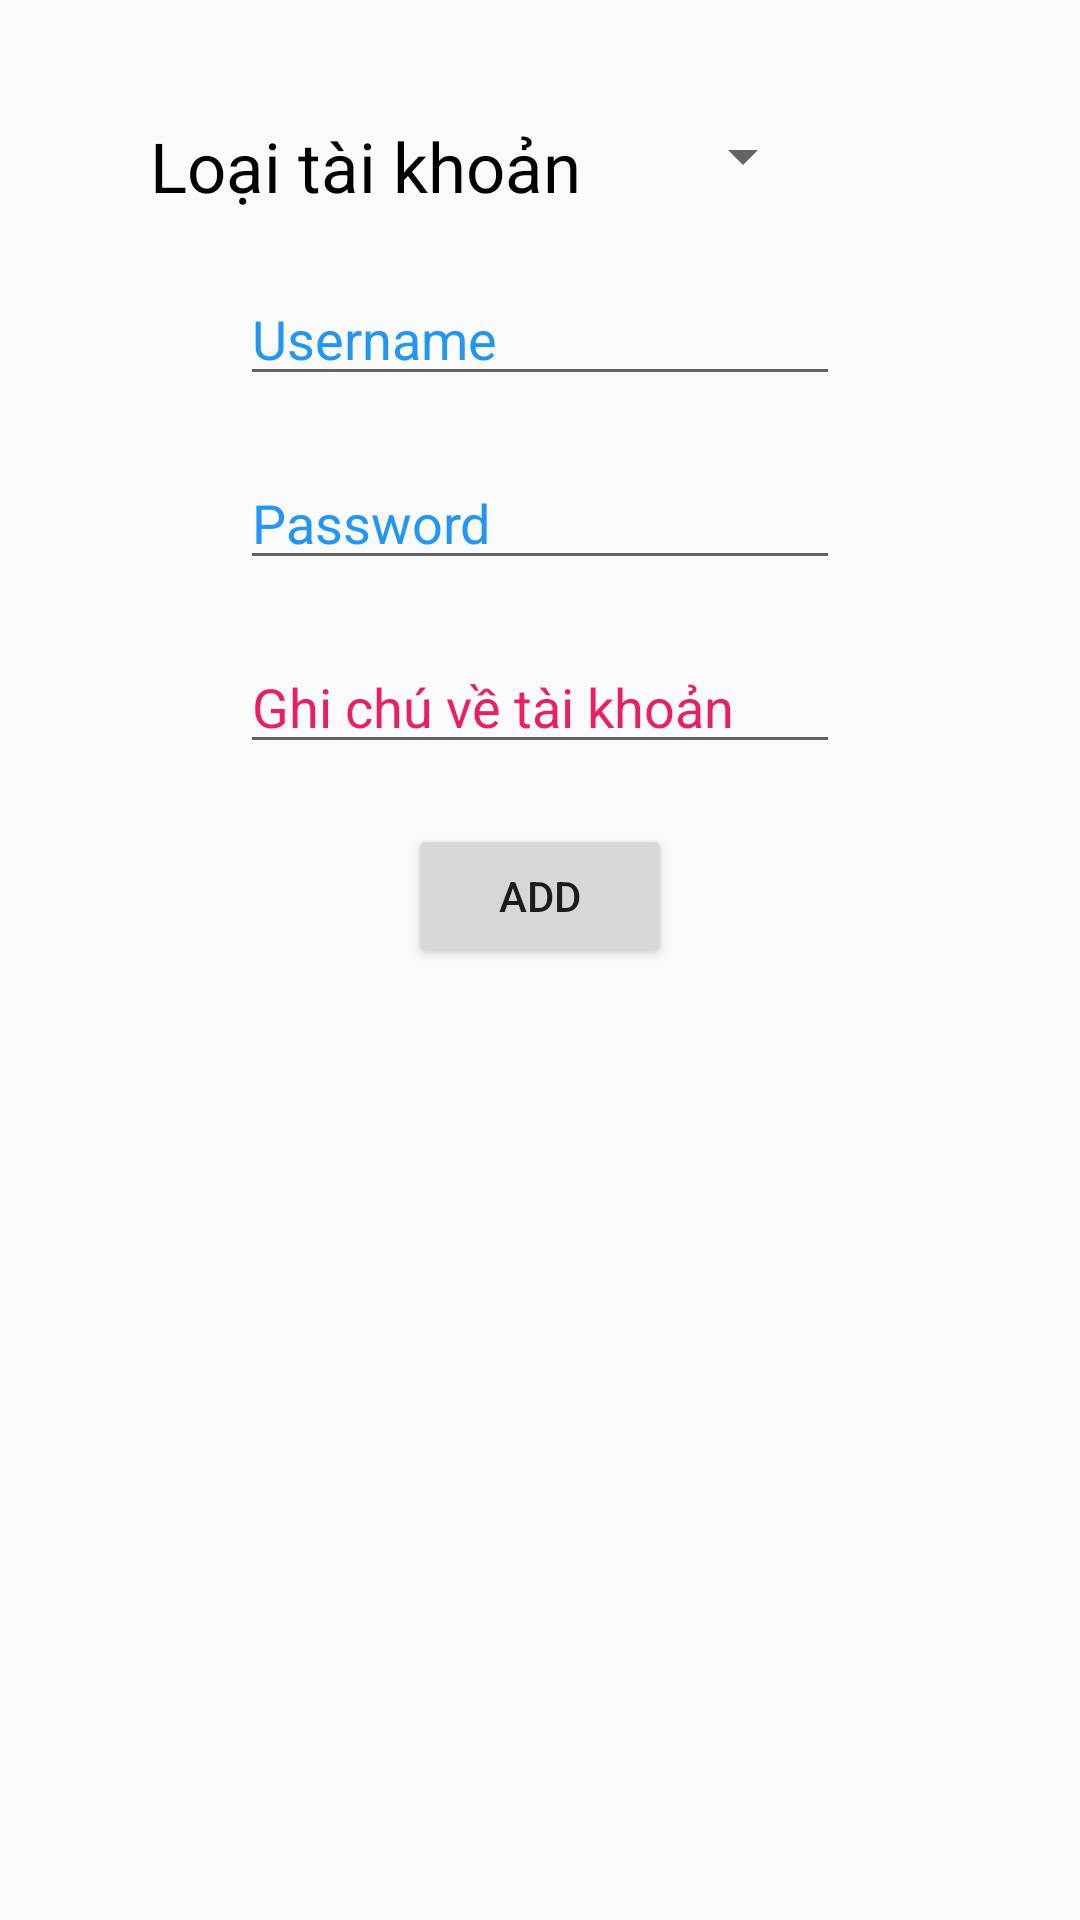

Layout XML and referenced resources for this Android screen:
<!-- AndroidManifest.xml: application theme AppTheme -->
<!-- res/layout/activity_save_data.xml -->
<?xml version="1.0" encoding="utf-8"?>
<RelativeLayout
    android:layout_width="match_parent"
    android:layout_height="match_parent"
    xmlns:android="http://schemas.android.com/apk/res/android">

    <TextView
        android:id="@+id/loaitaikhoan"
        android:layout_width="wrap_content"
        android:layout_height="wrap_content"
        android:layout_alignParentTop="true"
        android:layout_marginTop="40dp"
        android:layout_alignParentStart="true"
        android:layout_marginStart="50dp"
        android:text="Loại tài khoản"
        android:textColor="#000"
        android:textSize="23sp" />

    <Spinner
        android:id="@+id/spinner_account"
        android:layout_width="wrap_content"
        android:layout_height="wrap_content"
        android:layout_alignParentTop="true"
        android:layout_marginStart="30dp"
        android:layout_marginTop="40dp"
        android:layout_toEndOf="@+id/loaitaikhoan" />
    <Button
        android:id="@+id/add_account"
        android:text="add"
        android:layout_centerHorizontal="true"
        android:layout_below="@+id/note_account"
        android:layout_marginTop="20dp"
        android:layout_width="wrap_content"
        android:layout_height="wrap_content"/>


    <EditText
        android:id="@+id/pass_account"
        android:layout_alignParentStart="true"
        android:layout_alignParentEnd="true"
        android:layout_marginEnd="80dp"
        android:layout_marginStart="80dp"
        android:layout_width="wrap_content"
        android:layout_height="wrap_content"
        android:inputType="textPassword"
        android:hint="Password"
        android:textColorHint="#2196F3"
        android:layout_below="@+id/user_account"
        android:layout_marginTop="20dp" />
    <EditText
        android:id="@+id/user_account"
        android:layout_alignParentStart="true"
        android:layout_alignParentEnd="true"
        android:layout_marginEnd="80dp"
        android:layout_marginStart="80dp"
        android:layout_width="wrap_content"
        android:layout_height="wrap_content"
        android:inputType="text"
        android:hint="Username"
        android:textColorHint="#2196F3"
        android:layout_below="@+id/loaitaikhoan"
        android:layout_marginTop="20dp" />
    <EditText
        android:id="@+id/note_account"
        android:layout_alignParentStart="true"
        android:layout_alignParentEnd="true"
        android:layout_marginEnd="80dp"
        android:layout_marginStart="80dp"
        android:layout_width="wrap_content"
        android:layout_height="wrap_content"
        android:inputType="text"
        android:textColorHint="#E91E63"
        android:hint="Ghi chú về tài khoản"
        android:layout_below="@+id/pass_account"
        android:layout_marginTop="20dp" />
    <ListView
        android:id="@+id/lv_account"
        android:layout_below="@+id/add_account"
        android:layout_marginTop="20dp"
        android:layout_alignParentStart="true"
        android:layout_width="match_parent"
        android:layout_height="wrap_content"/>
</RelativeLayout>
<!-- resources referenced by this layout -->
<resources>
  <style name="AppTheme" parent="Theme.AppCompat.Light.DarkActionBar">
          
          <item name="colorPrimary">@color/colorPrimary</item>
          <item name="colorPrimaryDark">@color/colorPrimaryDark</item>
          <item name="colorAccent">@color/colorAccent</item>
          <item name="windowNoTitle">false</item> 
  
      </style>
  <!-- not gathered from this repository: default colours our renderer supplied (Android Studio template values) -->
  <color name="colorPrimary">#FF6200EE</color>
  <color name="colorPrimaryDark">#FF3700B3</color>
  <color name="colorAccent">#FF03DAC5</color>
</resources>
